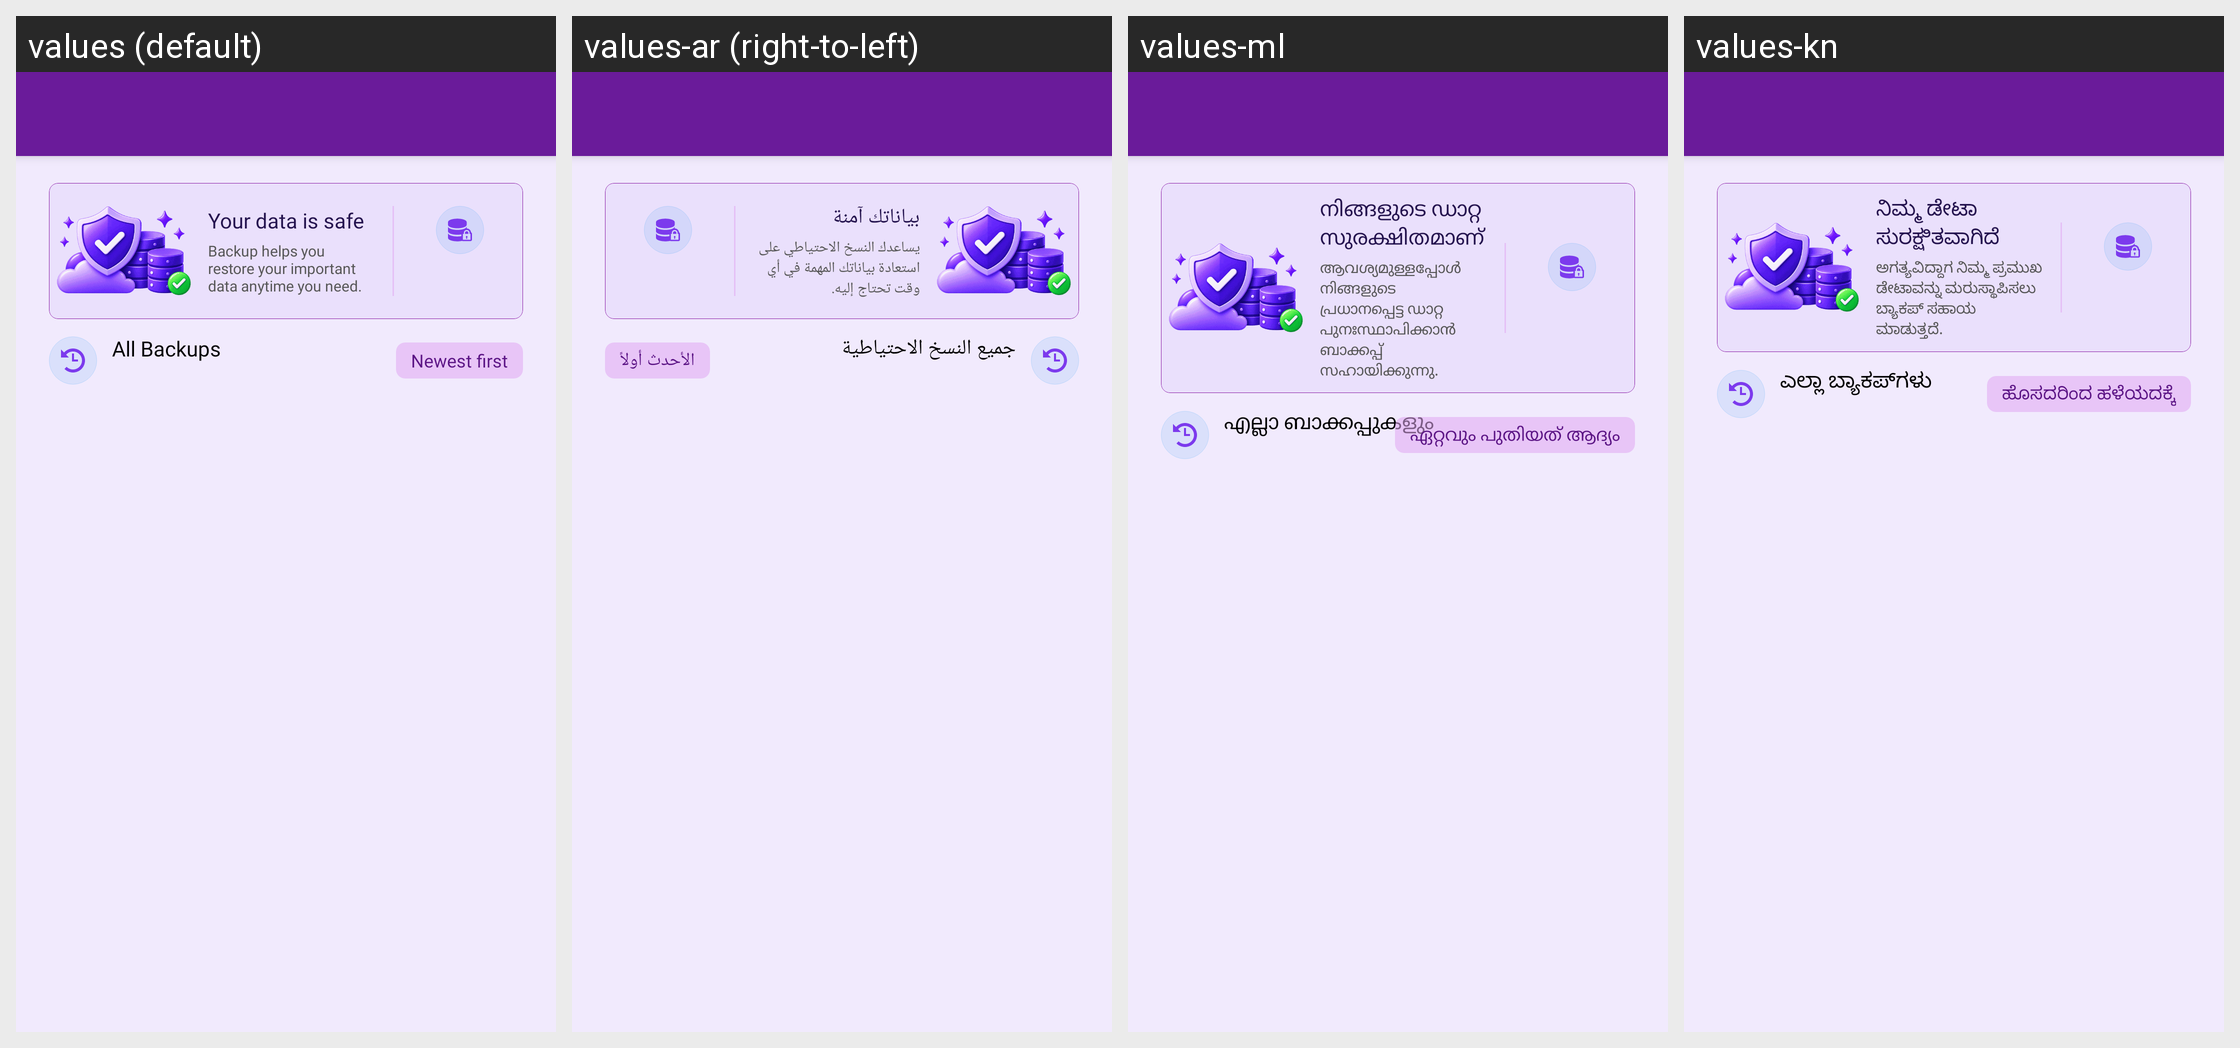

Translations of the strings shown on this Android screen, per locale in the grid:
Android screen res/layout/activity_backup_history.xml rendered under 4 locales, left to right: values (default), values-ar (right-to-left), values-ml, values-kn. Device: Nexus 5 (rendered at 1080×1920; each locale shown at half size, 540×960, under a caption strip naming it); theme Theme.MoneyTracker.
Other locales in the repository, not shown: values-bn, values-cs, values-de, values-el, values-es, values-fa, values-fr, values-hi, values-in, values-it, values-ja, values-ko, values-ms, values-pl, values-pt-rBR, values-ro, values-ru, values-ta-rIN, values-te, values-th, values-tr, values-uk, values-vi, values-zh-rCN, values-zh-rTW.
Strings drawn on this screen, with the default value and each locale's value (text and hints the layout hard-codes, and strings that could not be matched under every locale, appear in the picture but are not listed):

data_safe_restore
  values: Your data is safe
  values-ar: بياناتك آمنة
  values-ml: നിങ്ങളുടെ ഡാറ്റ സുരക്ഷിതമാണ്
  values-kn: ನಿಮ್ಮ ಡೇಟಾ ಸುರಕ್ಷಿತವಾಗಿದೆ

backup_restore_desc
  values: Backup helps you restore your important data anytime you need.
  values-ar: يساعدك النسخ الاحتياطي على استعادة بياناتك المهمة في أي وقت تحتاج إليه.
  values-ml: ആവശ്യമുള്ളപ്പോൾ നിങ്ങളുടെ പ്രധാനപ്പെട്ട ഡാറ്റ പുനഃസ്ഥാപിക്കാൻ ബാക്കപ്പ് സഹായിക്കുന്നു.
  values-kn: ಅಗತ್ಯವಿದ್ದಾಗ ನಿಮ್ಮ ಪ್ರಮುಖ ಡೇಟಾವನ್ನು ಮರುಸ್ಥಾಪಿಸಲು ಬ್ಯಾಕಪ್ ಸಹಾಯ ಮಾಡುತ್ತದೆ.

all_backups
  values: All Backups
  values-ar: جميع النسخ الاحتياطية
  values-ml: എല്ലാ ബാക്കപ്പുകളും
  values-kn: ಎಲ್ಲಾ ಬ್ಯಾಕಪ್‌ಗಳು

newest_first
  values: Newest first
  values-ar: الأحدث أولاً
  values-ml: ഏറ്റവും പുതിയത് ആദ്യം
  values-kn: ಹೊಸದರಿಂದ ಹಳೆಯದಕ್ಕೆ
